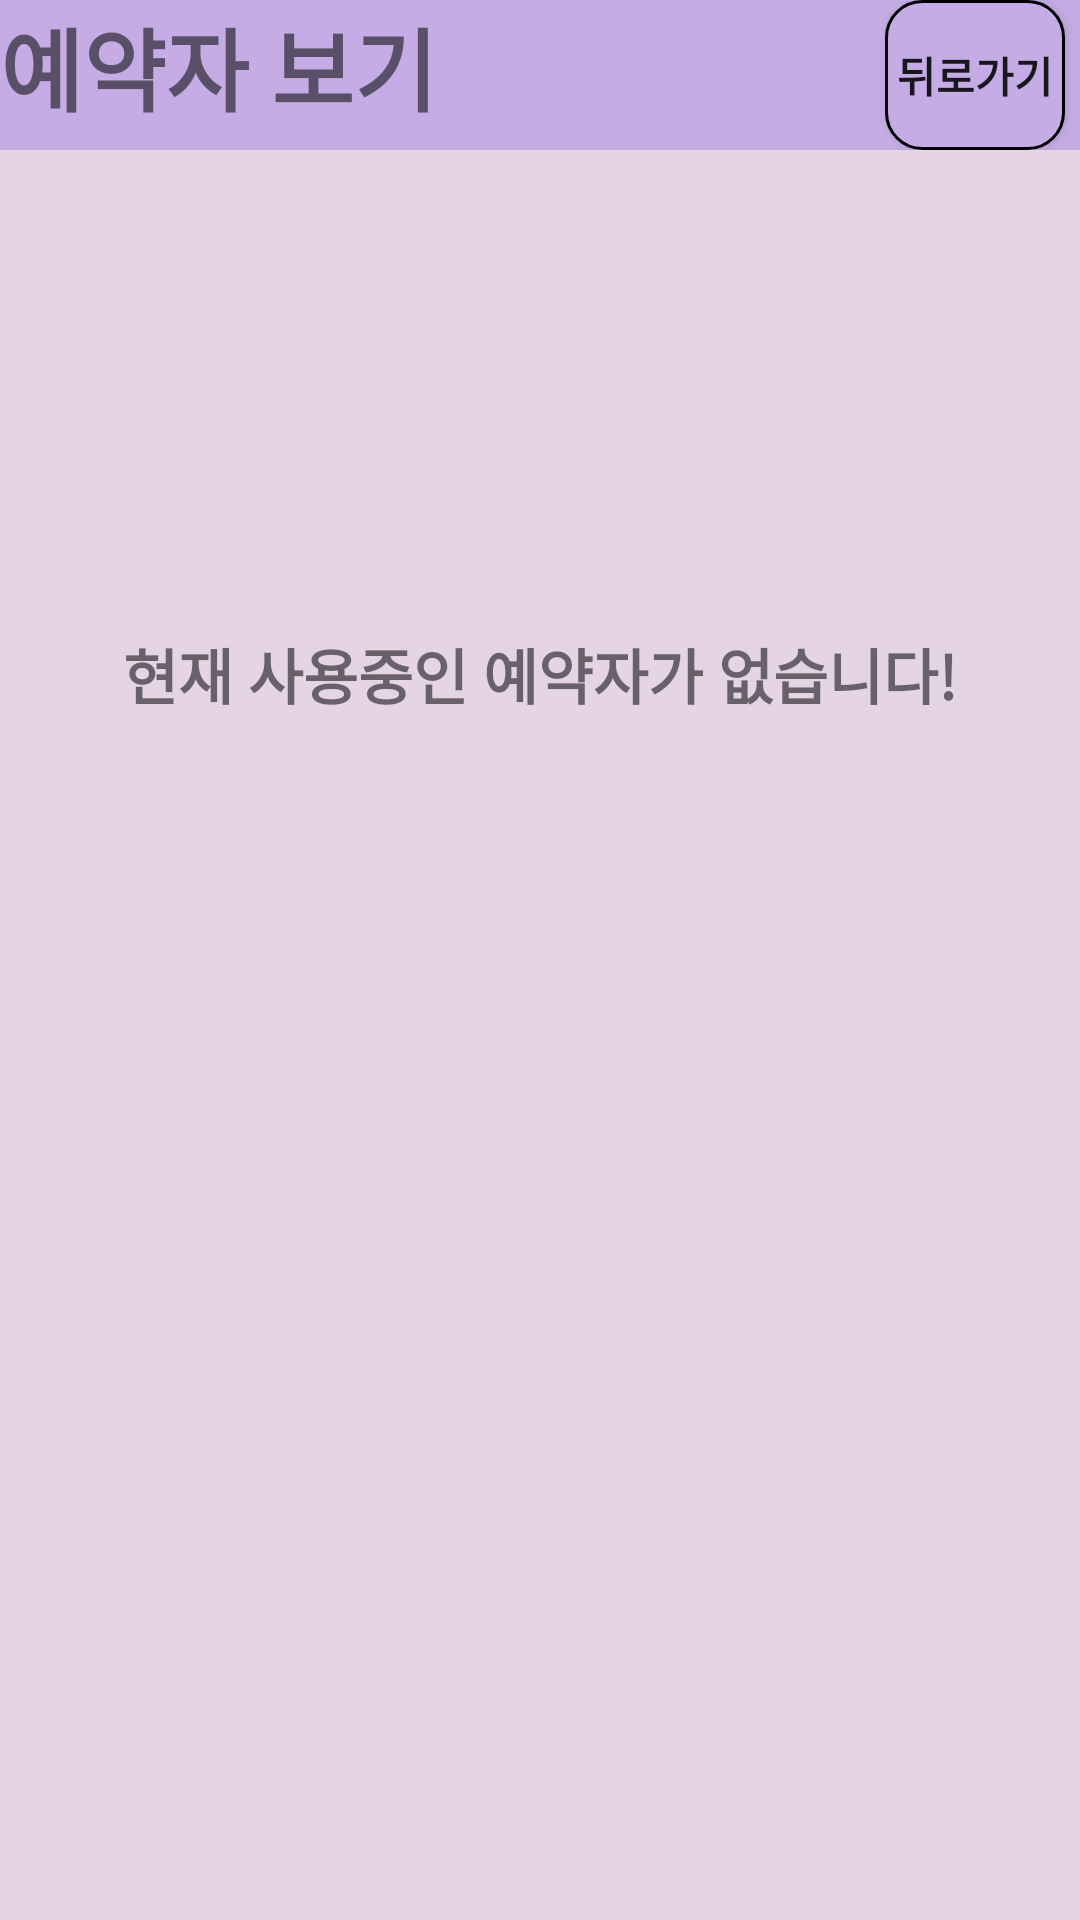

The Android layout XML behind this screen, and the referenced resources:
<!-- AndroidManifest.xml: application theme Theme.GP2 -->
<!-- res/layout/activity_my_park_reservation_list.xml -->
<?xml version="1.0" encoding="utf-8"?>
<androidx.constraintlayout.widget.ConstraintLayout xmlns:android="http://schemas.android.com/apk/res/android"
    xmlns:app="http://schemas.android.com/apk/res-auto"
    xmlns:tools="http://schemas.android.com/tools"
    android:layout_width="match_parent"
    android:layout_height="match_parent"
    tools:context=".Reserve.MyParkReservationList">

    <androidx.constraintlayout.widget.ConstraintLayout
        android:layout_width="match_parent"
        android:layout_height="50dp"
        android:background="@color/purple_200"
        app:layout_constraintTop_toTopOf="parent">

        <TextView
            android:layout_width="match_parent"
            android:layout_height="match_parent"
            android:background="@color/purple_200"
            android:text="예약자 보기"
            android:textSize="30sp"
            android:textStyle="bold"
            app:layout_constraintStart_toStartOf="parent" />

        <Button
            android:id="@+id/go_back10"
            android:layout_width="60dp"
            android:layout_height="match_parent"
            android:layout_marginRight="5dp"
            android:background="@drawable/button_background"
            android:drawableTop="@drawable/ic_baseline_logout_24"
            android:text="뒤로가기"
            android:textStyle="bold"
            app:layout_constraintEnd_toEndOf="parent" />
    </androidx.constraintlayout.widget.ConstraintLayout>

    <androidx.constraintlayout.widget.ConstraintLayout
        android:layout_width="match_parent"
        android:layout_height="match_parent"
        android:layout_marginTop="50dp"
        android:background="@color/purple_59">

        <androidx.recyclerview.widget.RecyclerView
            android:id="@+id/myReL"
            android:layout_width="match_parent"
            android:layout_height="wrap_content"
            app:layout_constraintEnd_toEndOf="parent"
            app:layout_constraintStart_toStartOf="parent"
            app:layout_constraintTop_toTopOf="parent" />



        <ImageView
            android:id="@+id/no_reL_image"
            android:layout_width="150dp"
            android:layout_height="150dp"
            android:layout_marginTop="10dp"
            android:src="@drawable/ic_baseline_sick_24"
            app:layout_constraintTop_toBottomOf="@+id/myReL"
            app:layout_constraintEnd_toEndOf="parent"
            app:layout_constraintStart_toStartOf="parent"/>

        <TextView
            android:id="@+id/no_rel_text"
            android:layout_width="wrap_content"
            android:layout_height="wrap_content"
            android:text="현재 사용중인 예약자가 없습니다!"
            android:textSize="20sp"
            android:textStyle="bold"
            app:layout_constraintEnd_toEndOf="parent"
            app:layout_constraintStart_toStartOf="parent"
            app:layout_constraintTop_toBottomOf="@+id/no_reL_image" />
    </androidx.constraintlayout.widget.ConstraintLayout>

</androidx.constraintlayout.widget.ConstraintLayout>
<!-- resources referenced by this layout -->
<resources>
  <color name="purple_200">#C5ACE4</color>
  <color name="purple_59">#E4D4E6</color>
  <!-- drawable button_background (drawable) -->
  <?xml version="1.0" encoding="utf-8"?>
  <shape xmlns:android="http://schemas.android.com/apk/res/android"
      android:padding="10dp"
      android:shape="rectangle" >
      <solid android:color="@color/purple_200" />
      <corners
          android:bottomLeftRadius="12dp"
          android:bottomRightRadius="12dp"
          android:topLeftRadius="12dp"
          android:topRightRadius="12dp" />
      <stroke
          android:width="1dp"
          android:color="#000000" />
  </shape>
  <style name="Theme.GP2" parent="Theme.AppCompat.Light.NoActionBar">
          
          <item name="colorPrimary">@color/purple_500</item>
          <item name="colorPrimaryVariant">@color/purple_700</item>
          <item name="colorOnPrimary">@color/white</item>
          
          <item name="colorSecondary">@color/teal_200</item>
          <item name="colorSecondaryVariant">@color/teal_700</item>
          <item name="colorOnSecondary">@color/black</item>
          
          <item name="android:statusBarColor" tools:targetApi="l">?attr/colorPrimaryVariant</item>
          
      </style>
  <color name="purple_500">#FF6200EE</color>
  <color name="purple_700">#FF3700B3</color>
  <color name="white">#FFFFFFFF</color>
  <color name="teal_200">#FF03DAC5</color>
  <color name="teal_700">#FF018786</color>
  <color name="black">#FF000000</color>
</resources>
